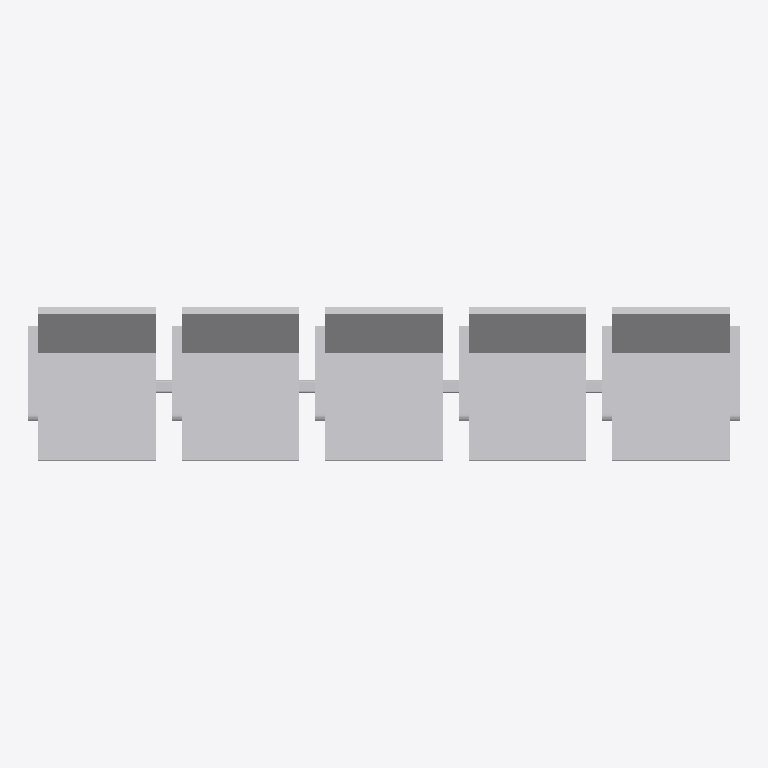
Plan cut of the same IFC building model at storey 'Ebene 0' (level 0.00 m, cut at 1.40 m), seen from above with north up, elements coloured by IFC class: 1 other element (light grey). No cut surface shows.
Extent 2.9 m × 0.6 m × 1.0 m (x, y, z). Storeys (1): Ebene 0 at 0.00 m. Elements (1): 1 IfcBuildingElementProxy.

HEADER;
FILE_DESCRIPTION(('ViewDefinition [CoordinationView_V2.0]','ExchangeRequirement []'),'2;1');
FILE_NAME('','2024-05-07T10:22:18',(''),(''),'ODA IFC SDK 22.6','22.1.1.516 - Exporter 22.1.1.516 - Default UI','');
FILE_SCHEMA(('IFC4'));
ENDSEC;
DATA;
#93=IFCPROJECT('3JkdSrIPPFBg8WI9Yiw3Uw',#20,'',$,$,'','',(#86),#83);
#105=IFCSITE('3JkdSrIPPFBg8WI9Yiw3Uu',#20,'Default',$,$,#104,$,$,.ELEMENT.,(42,24,53,508911),(-71,-15,-29,-58837),0.0,$,$);
#95=IFCBUILDING('3JkdSrIPPFBg8WI9Yiw3Ux',#20,'',$,$,#16,$,'',.ELEMENT.,$,$,#94);
#98=IFCBUILDINGSTOREY('3JkdSrIPPFBg8WI9XJ5yzH',#20,'Ebene 0',$,'Ebene:Ebene 1',#97,$,'Ebene 0',.ELEMENT.,0.0);
#1953=IFCBUILDINGELEMENTPROXY('1i6pAm_OnA7es5OO9i1h8k',#20,'DB_Sitzbank_Sedeo_Drahtgitter_5er_fest:DB_Sitzbank_Sedeo_Drahtgitter_5er_fest:5131',$,'DB_Sitzbank_Sedeo_Drahtgitter_5er_fest:DB_Sitzbank_Sedeo_Drahtgitter_5er_fest',#1952,#1949,'5131',.NOTDEFINED.);
ENDSEC;
